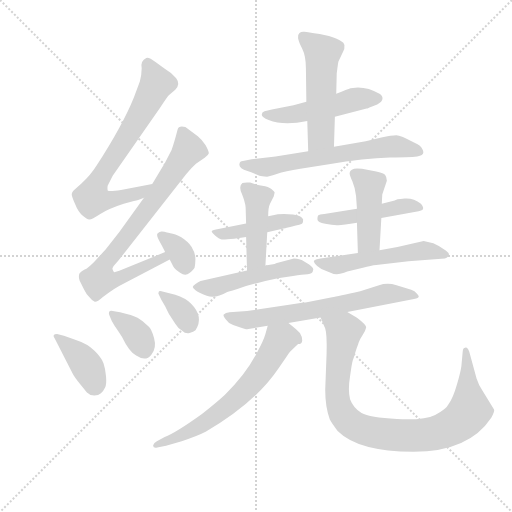
t = 0.00 s
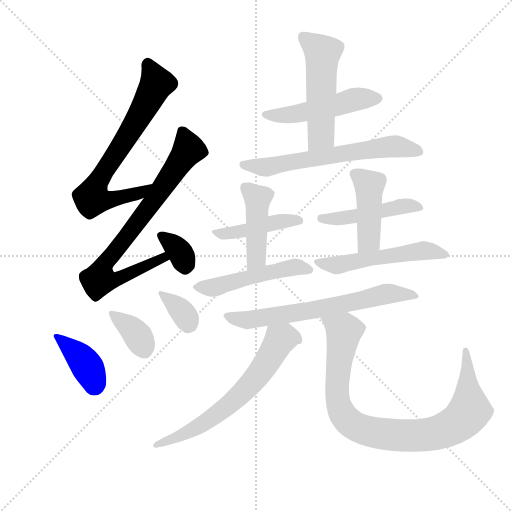
t = 2.49 s
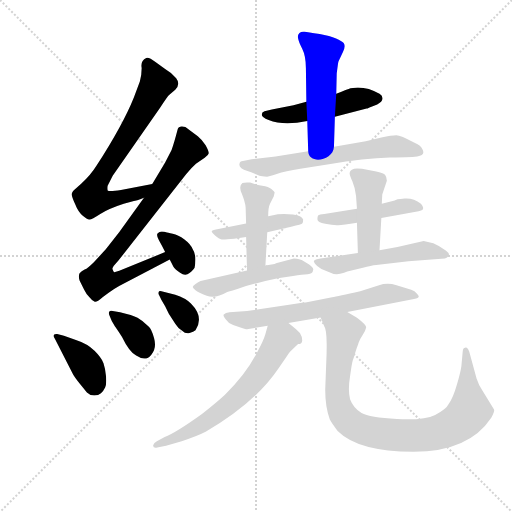
t = 4.97 s
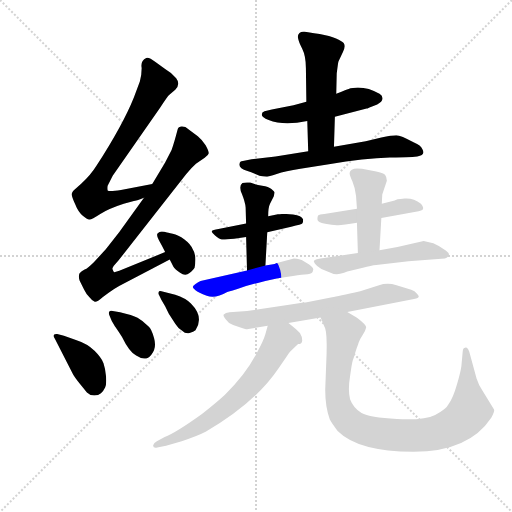
t = 7.45 s
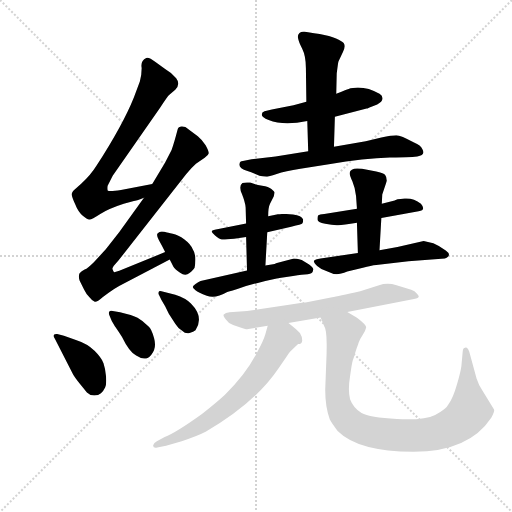
t = 9.94 s
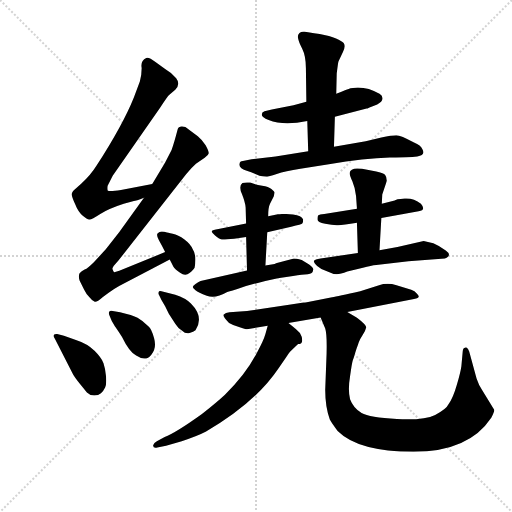
t = 12.42 s

The animated SVG that drew these frames (rendered in a browser with its animation timeline set to each time). Animation: 18 CSS @keyframes rules; one cycle of 12.42 s.

<svg version="1.1" viewBox="0 0 1024 1024" xmlns="http://www.w3.org/2000/svg">
  <g stroke="lightgray" stroke-dasharray="1,1" stroke-width="1" transform="scale(4, 4)">
    <line x1="0" y1="0" x2="256" y2="256"></line>
    <line x1="256" y1="0" x2="0" y2="256"></line>
    <line x1="128" y1="0" x2="128" y2="256"></line>
    <line x1="0" y1="128" x2="256" y2="128"></line>
  </g>
  <g transform="scale(0.92, -0.92) translate(60, -850)">
    <style type="text/css">
      
        @keyframes keyframes0 {
          from {
            stroke: blue;
            stroke-dashoffset: 726;
            stroke-width: 128;
          }
          70% {
            animation-timing-function: step-end;
            stroke: blue;
            stroke-dashoffset: 0;
            stroke-width: 128;
          }
          to {
            stroke: black;
            stroke-width: 1024;
          }
        }
        #make-me-a-hanzi-animation-0 {
          animation: keyframes0 0.8408203125s both;
          animation-delay: 0s;
          animation-timing-function: linear;
        }
      
        @keyframes keyframes1 {
          from {
            stroke: blue;
            stroke-dashoffset: 798;
            stroke-width: 128;
          }
          72% {
            animation-timing-function: step-end;
            stroke: blue;
            stroke-dashoffset: 0;
            stroke-width: 128;
          }
          to {
            stroke: black;
            stroke-width: 1024;
          }
        }
        #make-me-a-hanzi-animation-1 {
          animation: keyframes1 0.8994140625s both;
          animation-delay: 0.8408203125s;
          animation-timing-function: linear;
        }
      
        @keyframes keyframes2 {
          from {
            stroke: blue;
            stroke-dashoffset: 345;
            stroke-width: 128;
          }
          53% {
            animation-timing-function: step-end;
            stroke: blue;
            stroke-dashoffset: 0;
            stroke-width: 128;
          }
          to {
            stroke: black;
            stroke-width: 1024;
          }
        }
        #make-me-a-hanzi-animation-2 {
          animation: keyframes2 0.53076171875s both;
          animation-delay: 1.740234375s;
          animation-timing-function: linear;
        }
      
        @keyframes keyframes3 {
          from {
            stroke: blue;
            stroke-dashoffset: 386;
            stroke-width: 128;
          }
          56% {
            animation-timing-function: step-end;
            stroke: blue;
            stroke-dashoffset: 0;
            stroke-width: 128;
          }
          to {
            stroke: black;
            stroke-width: 1024;
          }
        }
        #make-me-a-hanzi-animation-3 {
          animation: keyframes3 0.5641276041666666s both;
          animation-delay: 2.27099609375s;
          animation-timing-function: linear;
        }
      
        @keyframes keyframes4 {
          from {
            stroke: blue;
            stroke-dashoffset: 365;
            stroke-width: 128;
          }
          54% {
            animation-timing-function: step-end;
            stroke: blue;
            stroke-dashoffset: 0;
            stroke-width: 128;
          }
          to {
            stroke: black;
            stroke-width: 1024;
          }
        }
        #make-me-a-hanzi-animation-4 {
          animation: keyframes4 0.5470377604166666s both;
          animation-delay: 2.8351236979166665s;
          animation-timing-function: linear;
        }
      
        @keyframes keyframes5 {
          from {
            stroke: blue;
            stroke-dashoffset: 351;
            stroke-width: 128;
          }
          53% {
            animation-timing-function: step-end;
            stroke: blue;
            stroke-dashoffset: 0;
            stroke-width: 128;
          }
          to {
            stroke: black;
            stroke-width: 1024;
          }
        }
        #make-me-a-hanzi-animation-5 {
          animation: keyframes5 0.53564453125s both;
          animation-delay: 3.382161458333333s;
          animation-timing-function: linear;
        }
      
        @keyframes keyframes6 {
          from {
            stroke: blue;
            stroke-dashoffset: 505;
            stroke-width: 128;
          }
          62% {
            animation-timing-function: step-end;
            stroke: blue;
            stroke-dashoffset: 0;
            stroke-width: 128;
          }
          to {
            stroke: black;
            stroke-width: 1024;
          }
        }
        #make-me-a-hanzi-animation-6 {
          animation: keyframes6 0.6609700520833334s both;
          animation-delay: 3.917805989583333s;
          animation-timing-function: linear;
        }
      
        @keyframes keyframes7 {
          from {
            stroke: blue;
            stroke-dashoffset: 522;
            stroke-width: 128;
          }
          63% {
            animation-timing-function: step-end;
            stroke: blue;
            stroke-dashoffset: 0;
            stroke-width: 128;
          }
          to {
            stroke: black;
            stroke-width: 1024;
          }
        }
        #make-me-a-hanzi-animation-7 {
          animation: keyframes7 0.6748046875s both;
          animation-delay: 4.578776041666666s;
          animation-timing-function: linear;
        }
      
        @keyframes keyframes8 {
          from {
            stroke: blue;
            stroke-dashoffset: 643;
            stroke-width: 128;
          }
          68% {
            animation-timing-function: step-end;
            stroke: blue;
            stroke-dashoffset: 0;
            stroke-width: 128;
          }
          to {
            stroke: black;
            stroke-width: 1024;
          }
        }
        #make-me-a-hanzi-animation-8 {
          animation: keyframes8 0.7732747395833334s both;
          animation-delay: 5.253580729166666s;
          animation-timing-function: linear;
        }
      
        @keyframes keyframes9 {
          from {
            stroke: blue;
            stroke-dashoffset: 441;
            stroke-width: 128;
          }
          59% {
            animation-timing-function: step-end;
            stroke: blue;
            stroke-dashoffset: 0;
            stroke-width: 128;
          }
          to {
            stroke: black;
            stroke-width: 1024;
          }
        }
        #make-me-a-hanzi-animation-9 {
          animation: keyframes9 0.60888671875s both;
          animation-delay: 6.026855468749999s;
          animation-timing-function: linear;
        }
      
        @keyframes keyframes10 {
          from {
            stroke: blue;
            stroke-dashoffset: 447;
            stroke-width: 128;
          }
          59% {
            animation-timing-function: step-end;
            stroke: blue;
            stroke-dashoffset: 0;
            stroke-width: 128;
          }
          to {
            stroke: black;
            stroke-width: 1024;
          }
        }
        #make-me-a-hanzi-animation-10 {
          animation: keyframes10 0.61376953125s both;
          animation-delay: 6.635742187499999s;
          animation-timing-function: linear;
        }
      
        @keyframes keyframes11 {
          from {
            stroke: blue;
            stroke-dashoffset: 506;
            stroke-width: 128;
          }
          62% {
            animation-timing-function: step-end;
            stroke: blue;
            stroke-dashoffset: 0;
            stroke-width: 128;
          }
          to {
            stroke: black;
            stroke-width: 1024;
          }
        }
        #make-me-a-hanzi-animation-11 {
          animation: keyframes11 0.6617838541666666s both;
          animation-delay: 7.249511718749999s;
          animation-timing-function: linear;
        }
      
        @keyframes keyframes12 {
          from {
            stroke: blue;
            stroke-dashoffset: 472;
            stroke-width: 128;
          }
          61% {
            animation-timing-function: step-end;
            stroke: blue;
            stroke-dashoffset: 0;
            stroke-width: 128;
          }
          to {
            stroke: black;
            stroke-width: 1024;
          }
        }
        #make-me-a-hanzi-animation-12 {
          animation: keyframes12 0.6341145833333334s both;
          animation-delay: 7.911295572916666s;
          animation-timing-function: linear;
        }
      
        @keyframes keyframes13 {
          from {
            stroke: blue;
            stroke-dashoffset: 442;
            stroke-width: 128;
          }
          59% {
            animation-timing-function: step-end;
            stroke: blue;
            stroke-dashoffset: 0;
            stroke-width: 128;
          }
          to {
            stroke: black;
            stroke-width: 1024;
          }
        }
        #make-me-a-hanzi-animation-13 {
          animation: keyframes13 0.6097005208333334s both;
          animation-delay: 8.54541015625s;
          animation-timing-function: linear;
        }
      
        @keyframes keyframes14 {
          from {
            stroke: blue;
            stroke-dashoffset: 536;
            stroke-width: 128;
          }
          64% {
            animation-timing-function: step-end;
            stroke: blue;
            stroke-dashoffset: 0;
            stroke-width: 128;
          }
          to {
            stroke: black;
            stroke-width: 1024;
          }
        }
        #make-me-a-hanzi-animation-14 {
          animation: keyframes14 0.6861979166666666s both;
          animation-delay: 9.155110677083334s;
          animation-timing-function: linear;
        }
      
        @keyframes keyframes15 {
          from {
            stroke: blue;
            stroke-dashoffset: 667;
            stroke-width: 128;
          }
          68% {
            animation-timing-function: step-end;
            stroke: blue;
            stroke-dashoffset: 0;
            stroke-width: 128;
          }
          to {
            stroke: black;
            stroke-width: 1024;
          }
        }
        #make-me-a-hanzi-animation-15 {
          animation: keyframes15 0.7928059895833334s both;
          animation-delay: 9.84130859375s;
          animation-timing-function: linear;
        }
      
        @keyframes keyframes16 {
          from {
            stroke: blue;
            stroke-dashoffset: 658;
            stroke-width: 128;
          }
          68% {
            animation-timing-function: step-end;
            stroke: blue;
            stroke-dashoffset: 0;
            stroke-width: 128;
          }
          to {
            stroke: black;
            stroke-width: 1024;
          }
        }
        #make-me-a-hanzi-animation-16 {
          animation: keyframes16 0.7854817708333334s both;
          animation-delay: 10.634114583333334s;
          animation-timing-function: linear;
        }
      
        @keyframes keyframes17 {
          from {
            stroke: blue;
            stroke-dashoffset: 926;
            stroke-width: 128;
          }
          75% {
            animation-timing-function: step-end;
            stroke: blue;
            stroke-dashoffset: 0;
            stroke-width: 128;
          }
          to {
            stroke: black;
            stroke-width: 1024;
          }
        }
        #make-me-a-hanzi-animation-17 {
          animation: keyframes17 1.0035807291666667s both;
          animation-delay: 11.419596354166668s;
          animation-timing-function: linear;
        }
      
    </style>
    
      <path d="M 271 450 L 203 437 Q 177 433 174 436 Q 173 440 174 446 L 185 468 L 288 616 Q 304 640 307 643 L 321 655 Q 333 667 323 680 Q 313 692 299 700 L 278 715 Q 264 726 258 724 Q 245 718 248 702 Q 248 686 244 673 L 231 638 Q 207 578 150 490 Q 137 469 117 451 L 100 436 Q 97 433 96 429 Q 95 425 103 407 Q 110 389 120 381 Q 129 373 134 373 Q 138 372 158 385 Q 178 397 209 407 L 231 413 Q 235 413 253 420 C 281 430 300 456 271 450 Z" fill="lightgray"></path>
    
      <path d="M 253 420 L 199 345 L 170 308 L 144 280 Q 131 267 124 264 Q 117 260 113 256 Q 110 250 113 240 L 123 220 Q 127 211 135 203 Q 141 195 146 194 Q 151 193 163 204 L 177 214 Q 185 220 199 228 L 309 286 C 336 300 327 313 299 302 L 206 264 Q 191 258 188 258 Q 186 261 185 264 Q 183 266 187 272 L 197 283 L 345 472 Q 357 486 366 494 L 385 507 Q 393 513 394 517 Q 394 521 387 534 Q 380 546 370 554 L 343 574 Q 328 578 326 568 Q 319 541 313 524 L 299 497 L 271 450 L 253 420 Z" fill="lightgray"></path>
    
      <path d="M 309 286 L 317 270 Q 320 265 331.5 257 Q 343 249 352 256.5 Q 361 264 363 268 Q 368 295 359 308 Q 355 319 341 329.5 Q 327 340 315.5 342 Q 304 344 301 345 Q 298 346 292.5 346.5 Q 287 347 283 343 Q 279 339 285.5 327.5 Q 292 316 299 302 L 309 286 Z" fill="lightgray"></path>
    
      <path d="M 64 124 Q 52 124 59 114 L 99 36 Q 101 32 114 15 L 129 -3 Q 136 -10 145 -10 Q 154 -10 159.5 -5 Q 165 0 168.5 7.5 Q 172 15 170.5 32 Q 169 49 165 60.5 Q 161 72 145.5 87.5 Q 130 103 105 111 L 79 120 L 64 124 Z" fill="lightgray"></path>
    
      <path d="M 183 152 L 190 140 Q 191 139 205 118 Q 221 85 236 77 Q 257 63 269 79 Q 281 93 275 114.5 Q 269 136 263 140 Q 250 153 239 159 Q 228 165 201 171 L 185 174 Q 179 175 177 172 Q 176 168 178 164 L 183 152 Z" fill="lightgray"></path>
    
      <path d="M 291 198 L 299 184 L 307 168 L 321 146 Q 327 136 336 131 Q 343 124 352 126 Q 361 128 365 132 Q 384 161 355 190 Q 343 202 321 209 L 291 217 Q 285 218 285 215 Q 283 212 286 208 L 291 198 Z" fill="lightgray"></path>
    
      <path d="M 668 596 L 737 614 Q 738 614 760 623 Q 771 629 771.5 635.5 Q 772 642 765 646 Q 742 660 718 660 L 702 658 Q 696 656 671 646 L 606 629 L 578 621 L 531 612 L 515 608 Q 509 606 509 600.5 Q 509 595 524 589 Q 557 576 608 587 L 668 596 Z" fill="lightgray"></path>
    
      <path d="M 666 531 L 668 596 L 671 646 L 672 690 Q 675 715 676 717 L 685 736 Q 695 755 681 761 Q 673 767 655 772 L 635 776 Q 608 780 602 781 Q 595 782 591 778 Q 586 773 588 767 Q 589 760 597 744 Q 605 728 605 702 L 606 629 L 608 587 L 610 521 C 611 491 665 501 666 531 Z" fill="lightgray"></path>
    
      <path d="M 610 521 L 539 510 L 487 504 L 468 500 Q 461 499 461 495 Q 457 485 478 478 Q 487 475 504 468 Q 518 466 520.5 466 Q 523 466 541.5 472 Q 560 478 593 483 L 655 493 Q 732 506 787.5 507.5 Q 843 509 847 510 Q 866 512 858 526 Q 855 534 840 540 Q 811 556 801.5 556 Q 792 556 769 551 L 735 543 L 666 531 L 610 521 Z" fill="lightgray"></path>
    
      <path d="M 521 345 L 573 357 Q 596 362 597.5 364.5 Q 599 367 599 373 Q 596 381 577 383.5 Q 558 386 544 384 L 523 380 L 475 364 L 415 352 Q 402 350 400.5 348 Q 399 346 407.5 338 Q 416 330 422 329.5 Q 428 329 449 331 L 475 335 L 521 345 Z" fill="lightgray"></path>
    
      <path d="M 517 273 L 521 345 L 523 380 Q 523 399 527 407 L 535 423 Q 537 430 537 432 Q 536 434 530 439 Q 524 444 510 446 Q 496 448 484 453 Q 473 454 467 452 Q 458 445 466 428 Q 473 410 474 399 L 475 364 L 475 335 L 477 262 C 478 232 515 243 517 273 Z" fill="lightgray"></path>
    
      <path d="M 542 278 Q 541 278 537 276 L 517 273 L 477 262 L 376 239 Q 371 237 365 232.5 Q 359 228 359 226 Q 359 224 365 219 Q 371 214 389.5 207 Q 408 200 434 215 Q 440 217 444 218 L 456 222 Q 491 234 544 245 L 577 250 Q 598 254 609 254 Q 620 254 621 264 Q 622 267 612 275 L 596 285 Q 583 288 579 288 L 542 278 Z" fill="lightgray"></path>
    
      <path d="M 769 376 L 850 391 Q 867 393 855 407 Q 839 420 819.5 418.5 Q 800 417 798 414 L 770 407 L 716 396 L 645 385 Q 634 384 632 382 Q 630 380 630 373.5 Q 630 367 647 363.5 Q 664 360 675 360.5 Q 686 361 716 366 L 769 376 Z" fill="lightgray"></path>
    
      <path d="M 765 306 L 769 376 L 770 407 L 771 427 L 781 457 Q 781 465 777 470 Q 772 474 758 477 L 727 483 Q 702 487 700 474 Q 700 469 706 456 Q 712 442 714 424 L 716 396 L 716 366 L 716 364 L 718 300 C 719 270 763 276 765 306 Z" fill="lightgray"></path>
    
      <path d="M 718 300 L 637 288 Q 624 286 622.5 283 Q 621 280 629.5 272 Q 638 264 652 260 Q 664 254 672 254 Q 680 254 695 260 L 729 268 Q 747 273 758 274 L 828 282 L 878 286 L 907 288 Q 924 295 909 305.5 Q 894 316 882 321 L 861 326 L 804 313 L 765 306 L 718 300 Z" fill="lightgray"></path>
    
      <path d="M 567 148 L 637 160 L 695 172 L 840 200 Q 857 202 846 212 Q 842 217 834 220 L 802 230 Q 782 236 764 230 L 723 217 Q 674 206 662 204 L 607 193 Q 604 193 572 188 L 477 174 L 439 171 Q 430 170 426.5 166.5 Q 423 163 438 148 Q 445 144 459.5 139 Q 474 134 477 134 L 522 142 L 567 148 Z" fill="lightgray"></path>
    
      <path d="M 592 126 L 583 135 Q 582 136 567 148 C 544 167 530 171 522 142 L 517 124 Q 513 110 500 86 Q 476 38 429 -8 Q 413 -23 379 -50 Q 322 -91 298 -100 L 281 -109 Q 272 -114 273 -119 Q 273 -125 282 -123 L 301 -119 L 335 -109 Q 369 -98 388 -88 Q 496 -25 546 50 L 561 72 Q 569 84 571 86 L 588 102 Q 597 102 597 110 Q 597 118 592 126 Z" fill="lightgray"></path>
    
      <path d="M 637 160 L 647 136 Q 651 124 650 82 L 647 2 Q 647 -35 657 -62 Q 662 -71 674 -87 Q 719 -132 839 -132 Q 959 -132 1008 -58 Q 1016 -43 1014 -40 L 988 2 Q 981 12 976 27 L 960 86 Q 958 92 955 94 Q 952 95 951 94 Q 947 94 946 87 L 943 54 Q 941 40 933 13 Q 925 -15 915 -29 Q 910 -40 886 -52 Q 862 -64 803 -61 Q 743 -58 726 -48 Q 708 -37 701 -18 Q 696 2 701 32 Q 705 61 707 67 Q 709 72 711 79 Q 713 86 715 92 Q 717 97 720 106 Q 723 114 729 123 Q 735 132 736 138 Q 736 144 716 159 L 695 172 C 669 188 625 188 637 160 Z" fill="lightgray"></path>
    
    
      <clipPath id="make-me-a-hanzi-clip-0">
        <path d="M 271 450 L 203 437 Q 177 433 174 436 Q 173 440 174 446 L 185 468 L 288 616 Q 304 640 307 643 L 321 655 Q 333 667 323 680 Q 313 692 299 700 L 278 715 Q 264 726 258 724 Q 245 718 248 702 Q 248 686 244 673 L 231 638 Q 207 578 150 490 Q 137 469 117 451 L 100 436 Q 97 433 96 429 Q 95 425 103 407 Q 110 389 120 381 Q 129 373 134 373 Q 138 372 158 385 Q 178 397 209 407 L 231 413 Q 235 413 253 420 C 281 430 300 456 271 450 Z"></path>
      </clipPath>
      <path clip-path="url(#make-me-a-hanzi-clip-0)" d="M 260 713 L 277 680 L 278 663 L 149 449 L 139 418 L 165 414 L 222 425 L 245 431 L 265 447" fill="none" id="make-me-a-hanzi-animation-0" stroke-dasharray="598 1196" stroke-linecap="round"></path>
    
      <clipPath id="make-me-a-hanzi-clip-1">
        <path d="M 253 420 L 199 345 L 170 308 L 144 280 Q 131 267 124 264 Q 117 260 113 256 Q 110 250 113 240 L 123 220 Q 127 211 135 203 Q 141 195 146 194 Q 151 193 163 204 L 177 214 Q 185 220 199 228 L 309 286 C 336 300 327 313 299 302 L 206 264 Q 191 258 188 258 Q 186 261 185 264 Q 183 266 187 272 L 197 283 L 345 472 Q 357 486 366 494 L 385 507 Q 393 513 394 517 Q 394 521 387 534 Q 380 546 370 554 L 343 574 Q 328 578 326 568 Q 319 541 313 524 L 299 497 L 271 450 L 253 420 Z"></path>
      </clipPath>
      <path clip-path="url(#make-me-a-hanzi-clip-1)" d="M 337 565 L 350 525 L 270 407 L 170 282 L 157 242 L 184 239 L 294 290 L 300 286" fill="none" id="make-me-a-hanzi-animation-1" stroke-dasharray="670 1340" stroke-linecap="round"></path>
    
      <clipPath id="make-me-a-hanzi-clip-2">
        <path d="M 309 286 L 317 270 Q 320 265 331.5 257 Q 343 249 352 256.5 Q 361 264 363 268 Q 368 295 359 308 Q 355 319 341 329.5 Q 327 340 315.5 342 Q 304 344 301 345 Q 298 346 292.5 346.5 Q 287 347 283 343 Q 279 339 285.5 327.5 Q 292 316 299 302 L 309 286 Z"></path>
      </clipPath>
      <path clip-path="url(#make-me-a-hanzi-clip-2)" d="M 291 336 L 333 300 L 342 268" fill="none" id="make-me-a-hanzi-animation-2" stroke-dasharray="217 434" stroke-linecap="round"></path>
    
      <clipPath id="make-me-a-hanzi-clip-3">
        <path d="M 64 124 Q 52 124 59 114 L 99 36 Q 101 32 114 15 L 129 -3 Q 136 -10 145 -10 Q 154 -10 159.5 -5 Q 165 0 168.5 7.5 Q 172 15 170.5 32 Q 169 49 165 60.5 Q 161 72 145.5 87.5 Q 130 103 105 111 L 79 120 L 64 124 Z"></path>
      </clipPath>
      <path clip-path="url(#make-me-a-hanzi-clip-3)" d="M 70 115 L 130 53 L 145 12" fill="none" id="make-me-a-hanzi-animation-3" stroke-dasharray="258 516" stroke-linecap="round"></path>
    
      <clipPath id="make-me-a-hanzi-clip-4">
        <path d="M 183 152 L 190 140 Q 191 139 205 118 Q 221 85 236 77 Q 257 63 269 79 Q 281 93 275 114.5 Q 269 136 263 140 Q 250 153 239 159 Q 228 165 201 171 L 185 174 Q 179 175 177 172 Q 176 168 178 164 L 183 152 Z"></path>
      </clipPath>
      <path clip-path="url(#make-me-a-hanzi-clip-4)" d="M 182 169 L 237 123 L 253 89" fill="none" id="make-me-a-hanzi-animation-4" stroke-dasharray="237 474" stroke-linecap="round"></path>
    
      <clipPath id="make-me-a-hanzi-clip-5">
        <path d="M 291 198 L 299 184 L 307 168 L 321 146 Q 327 136 336 131 Q 343 124 352 126 Q 361 128 365 132 Q 384 161 355 190 Q 343 202 321 209 L 291 217 Q 285 218 285 215 Q 283 212 286 208 L 291 198 Z"></path>
      </clipPath>
      <path clip-path="url(#make-me-a-hanzi-clip-5)" d="M 289 212 L 329 180 L 347 154 L 348 142" fill="none" id="make-me-a-hanzi-animation-5" stroke-dasharray="223 446" stroke-linecap="round"></path>
    
      <clipPath id="make-me-a-hanzi-clip-6">
        <path d="M 668 596 L 737 614 Q 738 614 760 623 Q 771 629 771.5 635.5 Q 772 642 765 646 Q 742 660 718 660 L 702 658 Q 696 656 671 646 L 606 629 L 578 621 L 531 612 L 515 608 Q 509 606 509 600.5 Q 509 595 524 589 Q 557 576 608 587 L 668 596 Z"></path>
      </clipPath>
      <path clip-path="url(#make-me-a-hanzi-clip-6)" d="M 516 601 L 582 601 L 717 635 L 761 637" fill="none" id="make-me-a-hanzi-animation-6" stroke-dasharray="377 754" stroke-linecap="round"></path>
    
      <clipPath id="make-me-a-hanzi-clip-7">
        <path d="M 666 531 L 668 596 L 671 646 L 672 690 Q 675 715 676 717 L 685 736 Q 695 755 681 761 Q 673 767 655 772 L 635 776 Q 608 780 602 781 Q 595 782 591 778 Q 586 773 588 767 Q 589 760 597 744 Q 605 728 605 702 L 606 629 L 608 587 L 610 521 C 611 491 665 501 666 531 Z"></path>
      </clipPath>
      <path clip-path="url(#make-me-a-hanzi-clip-7)" d="M 599 769 L 640 732 L 637 555 L 616 528" fill="none" id="make-me-a-hanzi-animation-7" stroke-dasharray="394 788" stroke-linecap="round"></path>
    
      <clipPath id="make-me-a-hanzi-clip-8">
        <path d="M 610 521 L 539 510 L 487 504 L 468 500 Q 461 499 461 495 Q 457 485 478 478 Q 487 475 504 468 Q 518 466 520.5 466 Q 523 466 541.5 472 Q 560 478 593 483 L 655 493 Q 732 506 787.5 507.5 Q 843 509 847 510 Q 866 512 858 526 Q 855 534 840 540 Q 811 556 801.5 556 Q 792 556 769 551 L 735 543 L 666 531 L 610 521 Z"></path>
      </clipPath>
      <path clip-path="url(#make-me-a-hanzi-clip-8)" d="M 468 492 L 529 488 L 792 531 L 850 520" fill="none" id="make-me-a-hanzi-animation-8" stroke-dasharray="515 1030" stroke-linecap="round"></path>
    
      <clipPath id="make-me-a-hanzi-clip-9">
        <path d="M 521 345 L 573 357 Q 596 362 597.5 364.5 Q 599 367 599 373 Q 596 381 577 383.5 Q 558 386 544 384 L 523 380 L 475 364 L 415 352 Q 402 350 400.5 348 Q 399 346 407.5 338 Q 416 330 422 329.5 Q 428 329 449 331 L 475 335 L 521 345 Z"></path>
      </clipPath>
      <path clip-path="url(#make-me-a-hanzi-clip-9)" d="M 409 346 L 439 343 L 542 367 L 591 370" fill="none" id="make-me-a-hanzi-animation-9" stroke-dasharray="313 626" stroke-linecap="round"></path>
    
      <clipPath id="make-me-a-hanzi-clip-10">
        <path d="M 517 273 L 521 345 L 523 380 Q 523 399 527 407 L 535 423 Q 537 430 537 432 Q 536 434 530 439 Q 524 444 510 446 Q 496 448 484 453 Q 473 454 467 452 Q 458 445 466 428 Q 473 410 474 399 L 475 364 L 475 335 L 477 262 C 478 232 515 243 517 273 Z"></path>
      </clipPath>
      <path clip-path="url(#make-me-a-hanzi-clip-10)" d="M 472 443 L 500 418 L 498 296 L 482 269" fill="none" id="make-me-a-hanzi-animation-10" stroke-dasharray="319 638" stroke-linecap="round"></path>
    
      <clipPath id="make-me-a-hanzi-clip-11">
        <path d="M 542 278 Q 541 278 537 276 L 517 273 L 477 262 L 376 239 Q 371 237 365 232.5 Q 359 228 359 226 Q 359 224 365 219 Q 371 214 389.5 207 Q 408 200 434 215 Q 440 217 444 218 L 456 222 Q 491 234 544 245 L 577 250 Q 598 254 609 254 Q 620 254 621 264 Q 622 267 612 275 L 596 285 Q 583 288 579 288 L 542 278 Z"></path>
      </clipPath>
      <path clip-path="url(#make-me-a-hanzi-clip-11)" d="M 366 226 L 407 225 L 565 267 L 610 265" fill="none" id="make-me-a-hanzi-animation-11" stroke-dasharray="378 756" stroke-linecap="round"></path>
    
      <clipPath id="make-me-a-hanzi-clip-12">
        <path d="M 769 376 L 850 391 Q 867 393 855 407 Q 839 420 819.5 418.5 Q 800 417 798 414 L 770 407 L 716 396 L 645 385 Q 634 384 632 382 Q 630 380 630 373.5 Q 630 367 647 363.5 Q 664 360 675 360.5 Q 686 361 716 366 L 769 376 Z"></path>
      </clipPath>
      <path clip-path="url(#make-me-a-hanzi-clip-12)" d="M 639 376 L 705 378 L 825 403 L 852 399" fill="none" id="make-me-a-hanzi-animation-12" stroke-dasharray="344 688" stroke-linecap="round"></path>
    
      <clipPath id="make-me-a-hanzi-clip-13">
        <path d="M 765 306 L 769 376 L 770 407 L 771 427 L 781 457 Q 781 465 777 470 Q 772 474 758 477 L 727 483 Q 702 487 700 474 Q 700 469 706 456 Q 712 442 714 424 L 716 396 L 716 366 L 716 364 L 718 300 C 719 270 763 276 765 306 Z"></path>
      </clipPath>
      <path clip-path="url(#make-me-a-hanzi-clip-13)" d="M 711 472 L 744 444 L 742 328 L 725 307" fill="none" id="make-me-a-hanzi-animation-13" stroke-dasharray="314 628" stroke-linecap="round"></path>
    
      <clipPath id="make-me-a-hanzi-clip-14">
        <path d="M 718 300 L 637 288 Q 624 286 622.5 283 Q 621 280 629.5 272 Q 638 264 652 260 Q 664 254 672 254 Q 680 254 695 260 L 729 268 Q 747 273 758 274 L 828 282 L 878 286 L 907 288 Q 924 295 909 305.5 Q 894 316 882 321 L 861 326 L 804 313 L 765 306 L 718 300 Z"></path>
      </clipPath>
      <path clip-path="url(#make-me-a-hanzi-clip-14)" d="M 631 281 L 682 275 L 858 305 L 907 297" fill="none" id="make-me-a-hanzi-animation-14" stroke-dasharray="408 816" stroke-linecap="round"></path>
    
      <clipPath id="make-me-a-hanzi-clip-15">
        <path d="M 567 148 L 637 160 L 695 172 L 840 200 Q 857 202 846 212 Q 842 217 834 220 L 802 230 Q 782 236 764 230 L 723 217 Q 674 206 662 204 L 607 193 Q 604 193 572 188 L 477 174 L 439 171 Q 430 170 426.5 166.5 Q 423 163 438 148 Q 445 144 459.5 139 Q 474 134 477 134 L 522 142 L 567 148 Z"></path>
      </clipPath>
      <path clip-path="url(#make-me-a-hanzi-clip-15)" d="M 434 165 L 439 159 L 478 154 L 613 174 L 775 210 L 836 210" fill="none" id="make-me-a-hanzi-animation-15" stroke-dasharray="539 1078" stroke-linecap="round"></path>
    
      <clipPath id="make-me-a-hanzi-clip-16">
        <path d="M 592 126 L 583 135 Q 582 136 567 148 C 544 167 530 171 522 142 L 517 124 Q 513 110 500 86 Q 476 38 429 -8 Q 413 -23 379 -50 Q 322 -91 298 -100 L 281 -109 Q 272 -114 273 -119 Q 273 -125 282 -123 L 301 -119 L 335 -109 Q 369 -98 388 -88 Q 496 -25 546 50 L 561 72 Q 569 84 571 86 L 588 102 Q 597 102 597 110 Q 597 118 592 126 Z"></path>
      </clipPath>
      <path clip-path="url(#make-me-a-hanzi-clip-16)" d="M 587 112 L 574 117 L 549 112 L 490 21 L 414 -49 L 339 -95 L 280 -116" fill="none" id="make-me-a-hanzi-animation-16" stroke-dasharray="530 1060" stroke-linecap="round"></path>
    
      <clipPath id="make-me-a-hanzi-clip-17">
        <path d="M 637 160 L 647 136 Q 651 124 650 82 L 647 2 Q 647 -35 657 -62 Q 662 -71 674 -87 Q 719 -132 839 -132 Q 959 -132 1008 -58 Q 1016 -43 1014 -40 L 988 2 Q 981 12 976 27 L 960 86 Q 958 92 955 94 Q 952 95 951 94 Q 947 94 946 87 L 943 54 Q 941 40 933 13 Q 925 -15 915 -29 Q 910 -40 886 -52 Q 862 -64 803 -61 Q 743 -58 726 -48 Q 708 -37 701 -18 Q 696 2 701 32 Q 705 61 707 67 Q 709 72 711 79 Q 713 86 715 92 Q 717 97 720 106 Q 723 114 729 123 Q 735 132 736 138 Q 736 144 716 159 L 695 172 C 669 188 625 188 637 160 Z"></path>
      </clipPath>
      <path clip-path="url(#make-me-a-hanzi-clip-17)" d="M 645 156 L 688 130 L 672 8 L 683 -47 L 706 -73 L 760 -92 L 830 -97 L 881 -93 L 920 -79 L 948 -59 L 961 -43 L 952 88" fill="none" id="make-me-a-hanzi-animation-17" stroke-dasharray="798 1596" stroke-linecap="round"></path>
    
  </g>
</svg>
